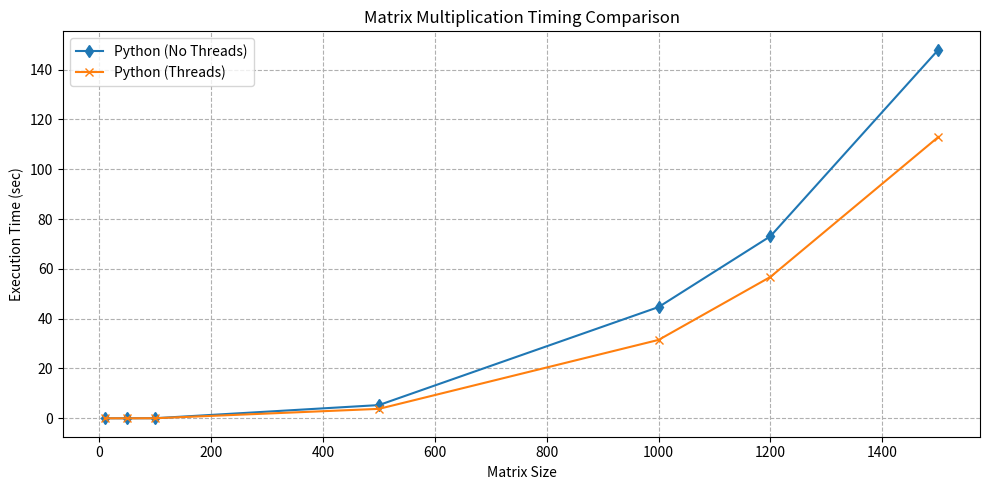

Generate this figure with matplotlib:
import matplotlib.pyplot as plt
import numpy as np

# Array sizes (excluding the very small case: size 3)
sizes = np.array([10, 50, 100, 500, 1000, 1200, 1500])

# Timing data (in seconds) for each implementation:
python_no_threads = np.array([0.0000, 0.0044, 0.0346, 5.3068, 44.6754, 73.1255, 147.9886])
python_threads = np.array([0.0001, 0.0033, 0.0257, 3.7868, 31.4824, 56.7927, 112.9691])

plt.figure(figsize=(10, 5))

plt.plot(sizes, python_no_threads, marker='d', label='Python (No Threads)')
plt.plot(sizes, python_threads, marker='x', label='Python (Threads)')

plt.xlabel('Matrix Size')
plt.ylabel('Execution Time (sec)')
plt.title('Matrix Multiplication Timing Comparison')
#plt.xscale('linear')
#plt.yscale('log')  # log scale for y-axis due to wide range of times
plt.legend()
plt.grid(True, which="both", ls="--")
plt.tight_layout()

plt.show()
